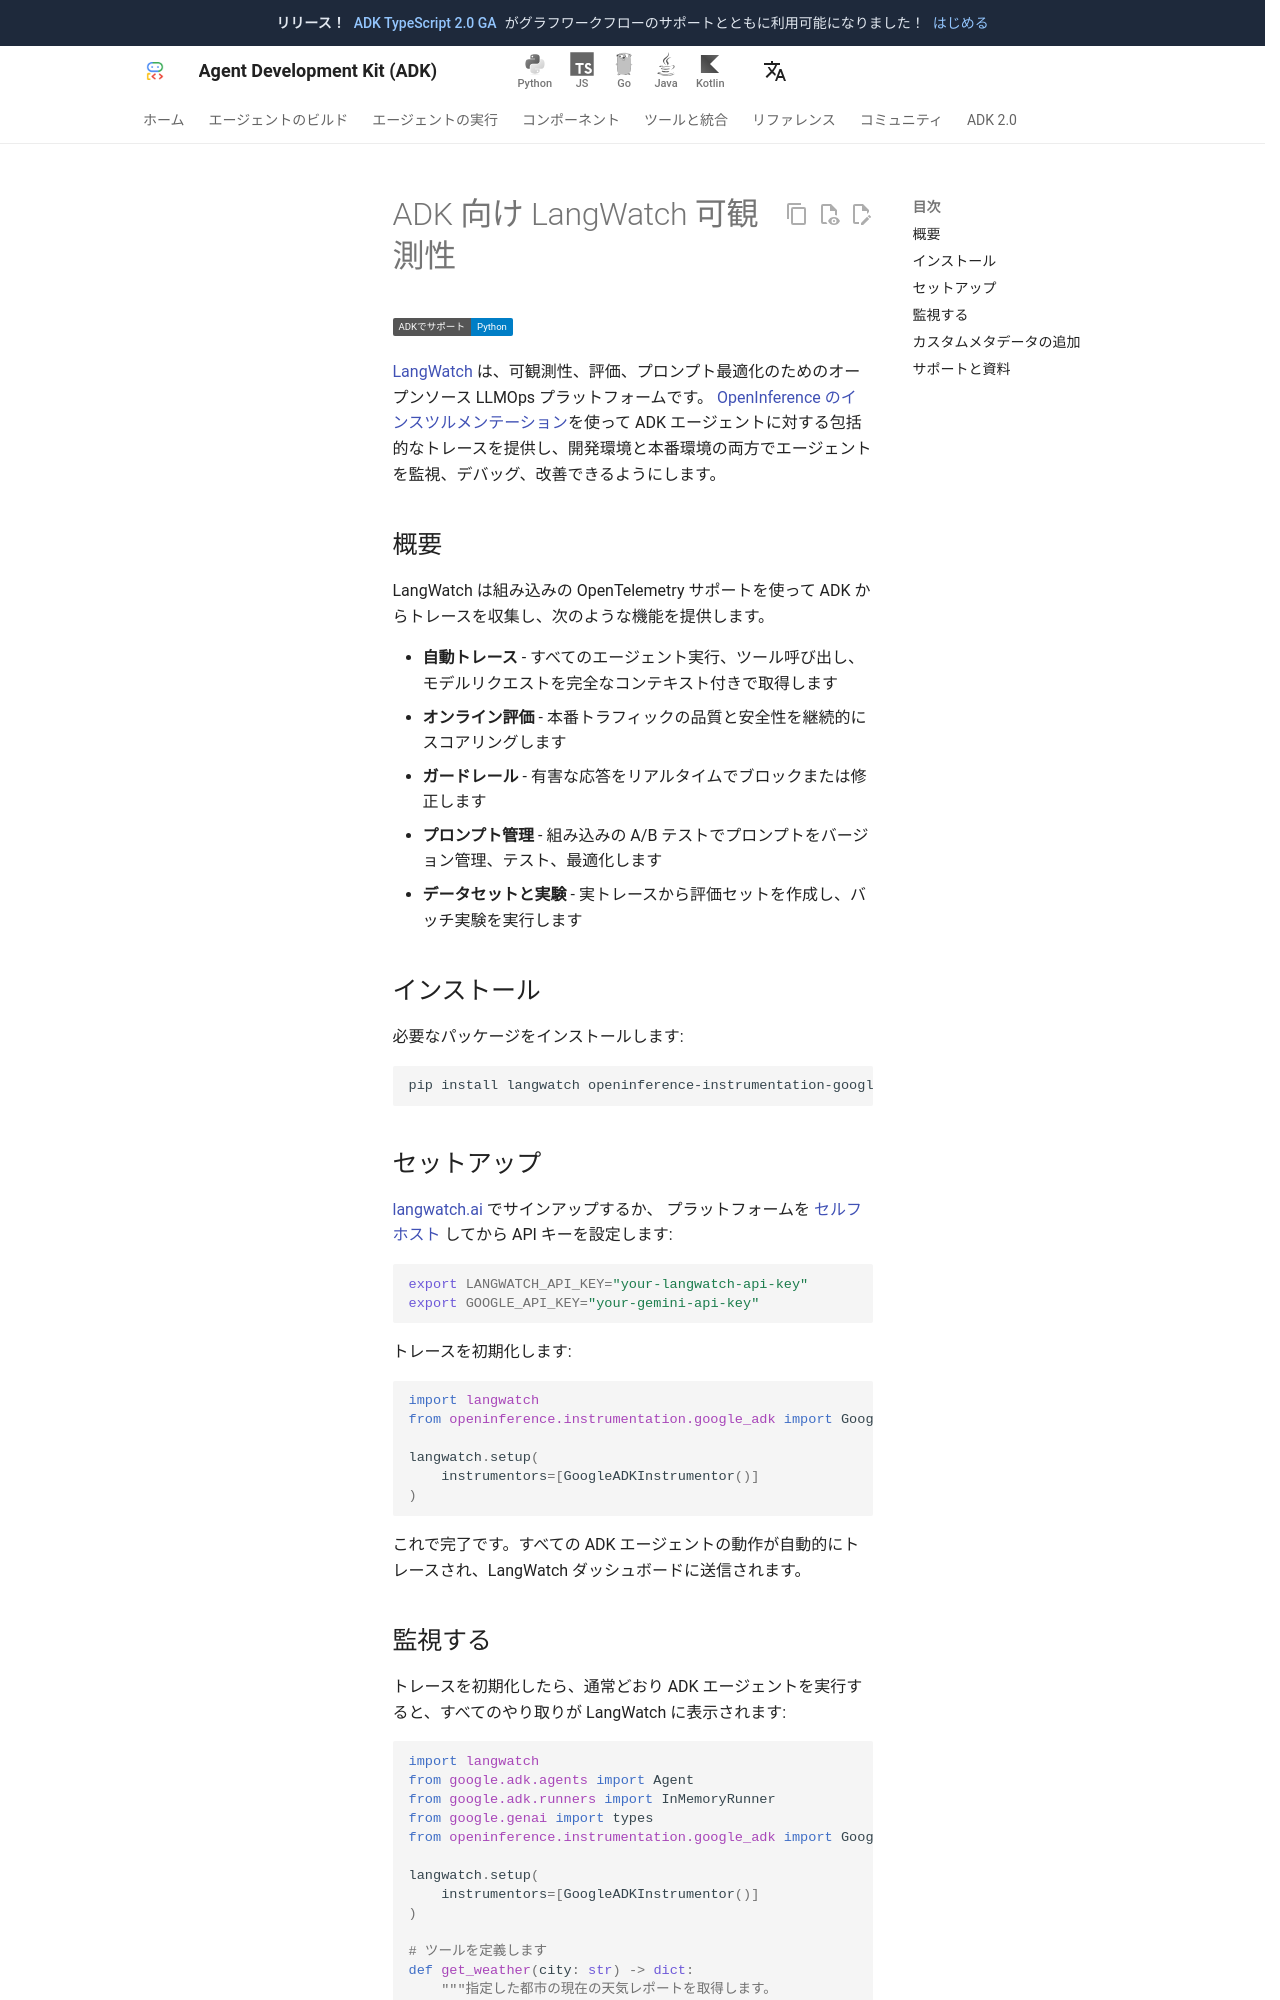

repository: adk-labs/adk-docs · page: ja/integrations/langwatch/index.html · generator: mkdocs

---
catalog_title: LangWatch
catalog_description: ADK エージェント向けの可観測性、トレース、評価、プロンプト最適化
catalog_icon: /integrations/assets/langwatch.png
catalog_tags: ["observability", "evaluation"]
---

# ADK 向け LangWatch 可観測性

<div class="language-support-tag">
  <span class="lst-supported">ADKでサポート</span><span class="lst-python">Python</span>
</div>

[LangWatch](https://langwatch.ai) は、可観測性、評価、プロンプト最適化のためのオープンソース LLMOps プラットフォームです。
[OpenInference のインスツルメンテーション](https://github.com/Arize-ai/openinference/tree/main/python/instrumentation/openinference-instrumentation-google-adk)を使って
ADK エージェントに対する包括的なトレースを提供し、開発環境と本番環境の両方でエージェントを監視、デバッグ、改善できるようにします。

## 概要

LangWatch は組み込みの OpenTelemetry サポートを使って ADK からトレースを収集し、次のような機能を提供します。

- **自動トレース** - すべてのエージェント実行、ツール呼び出し、モデルリクエストを完全なコンテキスト付きで取得します
- **オンライン評価** - 本番トラフィックの品質と安全性を継続的にスコアリングします
- **ガードレール** - 有害な応答をリアルタイムでブロックまたは修正します
- **プロンプト管理** - 組み込みの A/B テストでプロンプトをバージョン管理、テスト、最適化します
- **データセットと実験** - 実トレースから評価セットを作成し、バッチ実験を実行します

## インストール

必要なパッケージをインストールします:

```bash
pip install langwatch openinference-instrumentation-google-adk google-adk
```

## セットアップ

[langwatch.ai](https://langwatch.ai) でサインアップするか、
プラットフォームを [セルフホスト](https://langwatch.ai/docs/self-hosting/overview) してから API キーを設定します:

```bash
export LANGWATCH_API_KEY="your-langwatch-api-key"
export GOOGLE_API_KEY="your-gemini-api-key"
```

トレースを初期化します:

```python
import langwatch
from openinference.instrumentation.google_adk import GoogleADKInstrumentor

langwatch.setup(
    instrumentors=[GoogleADKInstrumentor()]
)
```

これで完了です。すべての ADK エージェントの動作が自動的にトレースされ、LangWatch ダッシュボードに送信されます。
